8-way image classification set "Fine-grained-weed-recognition" from GitHub (IPCLab-NEAU/Fine-grained-weed-recognition); label vocabulary: abutilon, amaranthus, chenopodium, cirsium, cyperus, descurainia, maize, portulaca.

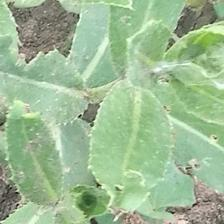
Label: cirsium

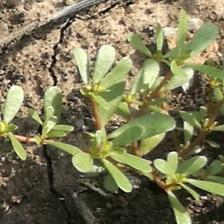
Label: portulaca

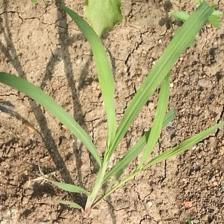
Label: cyperus

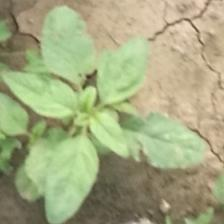
Label: amaranthus

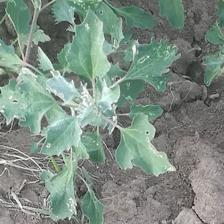
Label: chenopodium

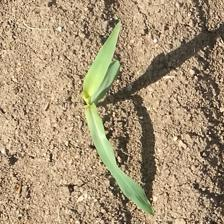
Label: maize
